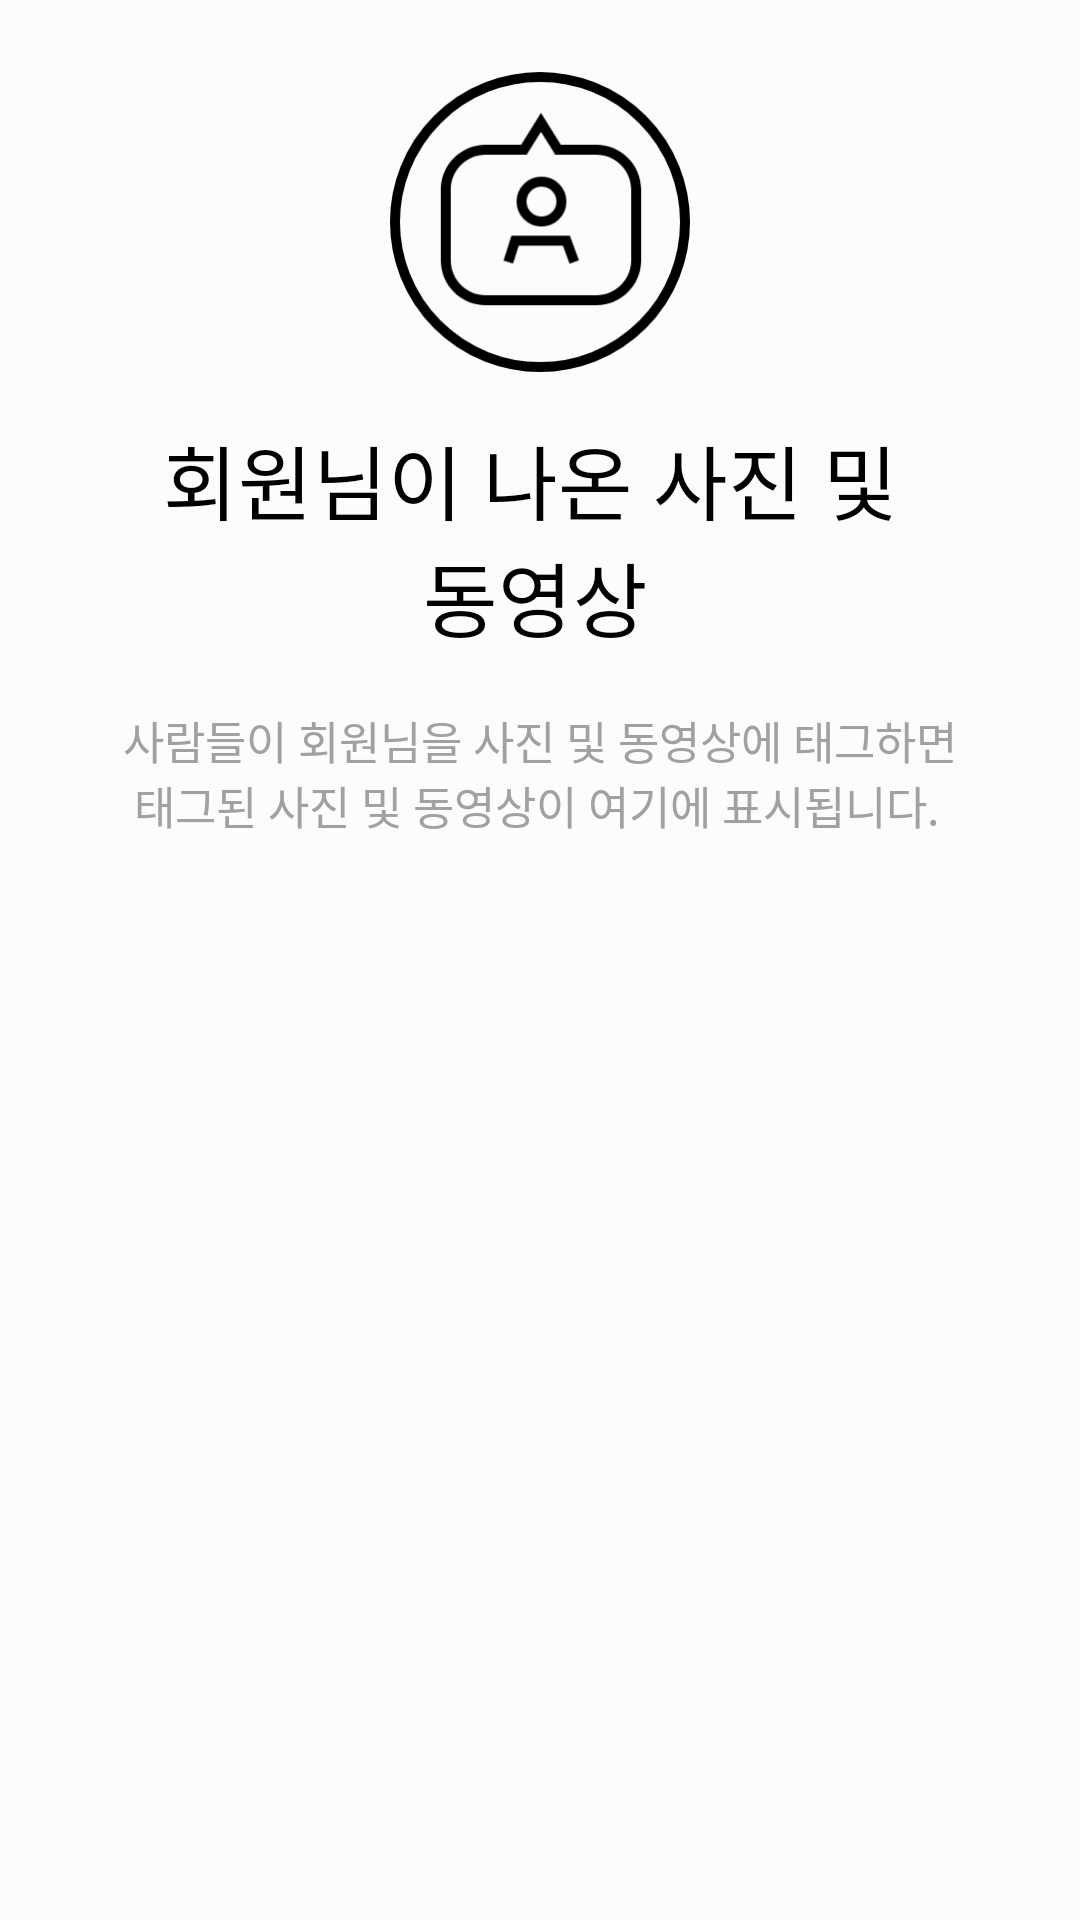

Layout XML and referenced resources for this Android screen:
<!-- AndroidManifest.xml: application theme AppTheme -->
<!-- res/layout/fragment_user_photo.xml -->
<?xml version="1.0" encoding="utf-8"?>
<androidx.constraintlayout.widget.ConstraintLayout
    xmlns:android="http://schemas.android.com/apk/res/android"
    xmlns:tools="http://schemas.android.com/tools"
    android:layout_width="match_parent"
    android:layout_height="match_parent"
    xmlns:app="http://schemas.android.com/apk/res-auto">

    <TextView
        android:id="@+id/textView4"
        android:layout_width="wrap_content"
        android:layout_height="wrap_content"
        android:layout_marginTop="16dp"
        android:text="@string/user_profile_content3"
        android:textColor="@color/black"
        android:textSize="27sp"
        app:layout_constraintLeft_toLeftOf="parent"
        app:layout_constraintRight_toRightOf="parent"
        app:layout_constraintTop_toBottomOf="@+id/iv_photo"
        tools:ignore="MissingConstraints" />

    <TextView
        android:layout_width="wrap_content"
        android:layout_height="wrap_content"
        android:layout_marginTop="96dp"
        android:text="@string/user_profile_content4"
        android:textColor="@color/gray"
        android:textSize="15sp"
        app:layout_constraintLeft_toLeftOf="parent"
        app:layout_constraintRight_toRightOf="parent"
        app:layout_constraintTop_toTopOf="@+id/textView4"
        tools:ignore="MissingConstraints" />

    <ImageView
        android:id="@+id/iv_photo"
        android:layout_width="100dp"
        android:layout_height="100dp"
        android:layout_marginTop="24dp"
        app:layout_constraintEnd_toEndOf="parent"
        app:layout_constraintStart_toStartOf="parent"
        app:layout_constraintTop_toTopOf="parent"
        app:srcCompat="@drawable/user_photo" />

</androidx.constraintlayout.widget.ConstraintLayout>
<!-- resources referenced by this layout -->
<resources>
  <color name="black">#000000</color>
  <color name="gray">#a1a1a1</color>
  <!-- drawable user_photo: png bitmap (drawable-v24, 15854 bytes) -->
  <string name="user_profile_content3">회원님이 나온 사진 및 \n "\u0020""\u0020""\u0020""\u0020""\u0020""\u0020""\u0020""\u0020""\u0020""\u0020""\u0020""\u0020"동영상</string>
  <string name="user_profile_content4">사람들이 회원님을 사진 및 동영상에 태그하면\n 태그된 사진 및 동영상이 여기에 표시됩니다.</string>
  <style name="AppTheme" parent="Theme.AppCompat.Light.NoActionBar">
          
          <item name="colorPrimary">@color/colorPrimary</item>
          <item name="colorPrimaryDark">@color/colorPrimaryDark</item>
          <item name="colorAccent">@color/colorAccent</item>
          <item name="android:windowBackground">@color/windowBackGround</item>
      </style>
  <color name="colorPrimary">#eeeeee</color>
  <color name="colorPrimaryDark">#cccccc</color>
  <color name="colorAccent">#03DAC5</color>
  <color name="windowBackGround">#fcfcfc</color>
</resources>
